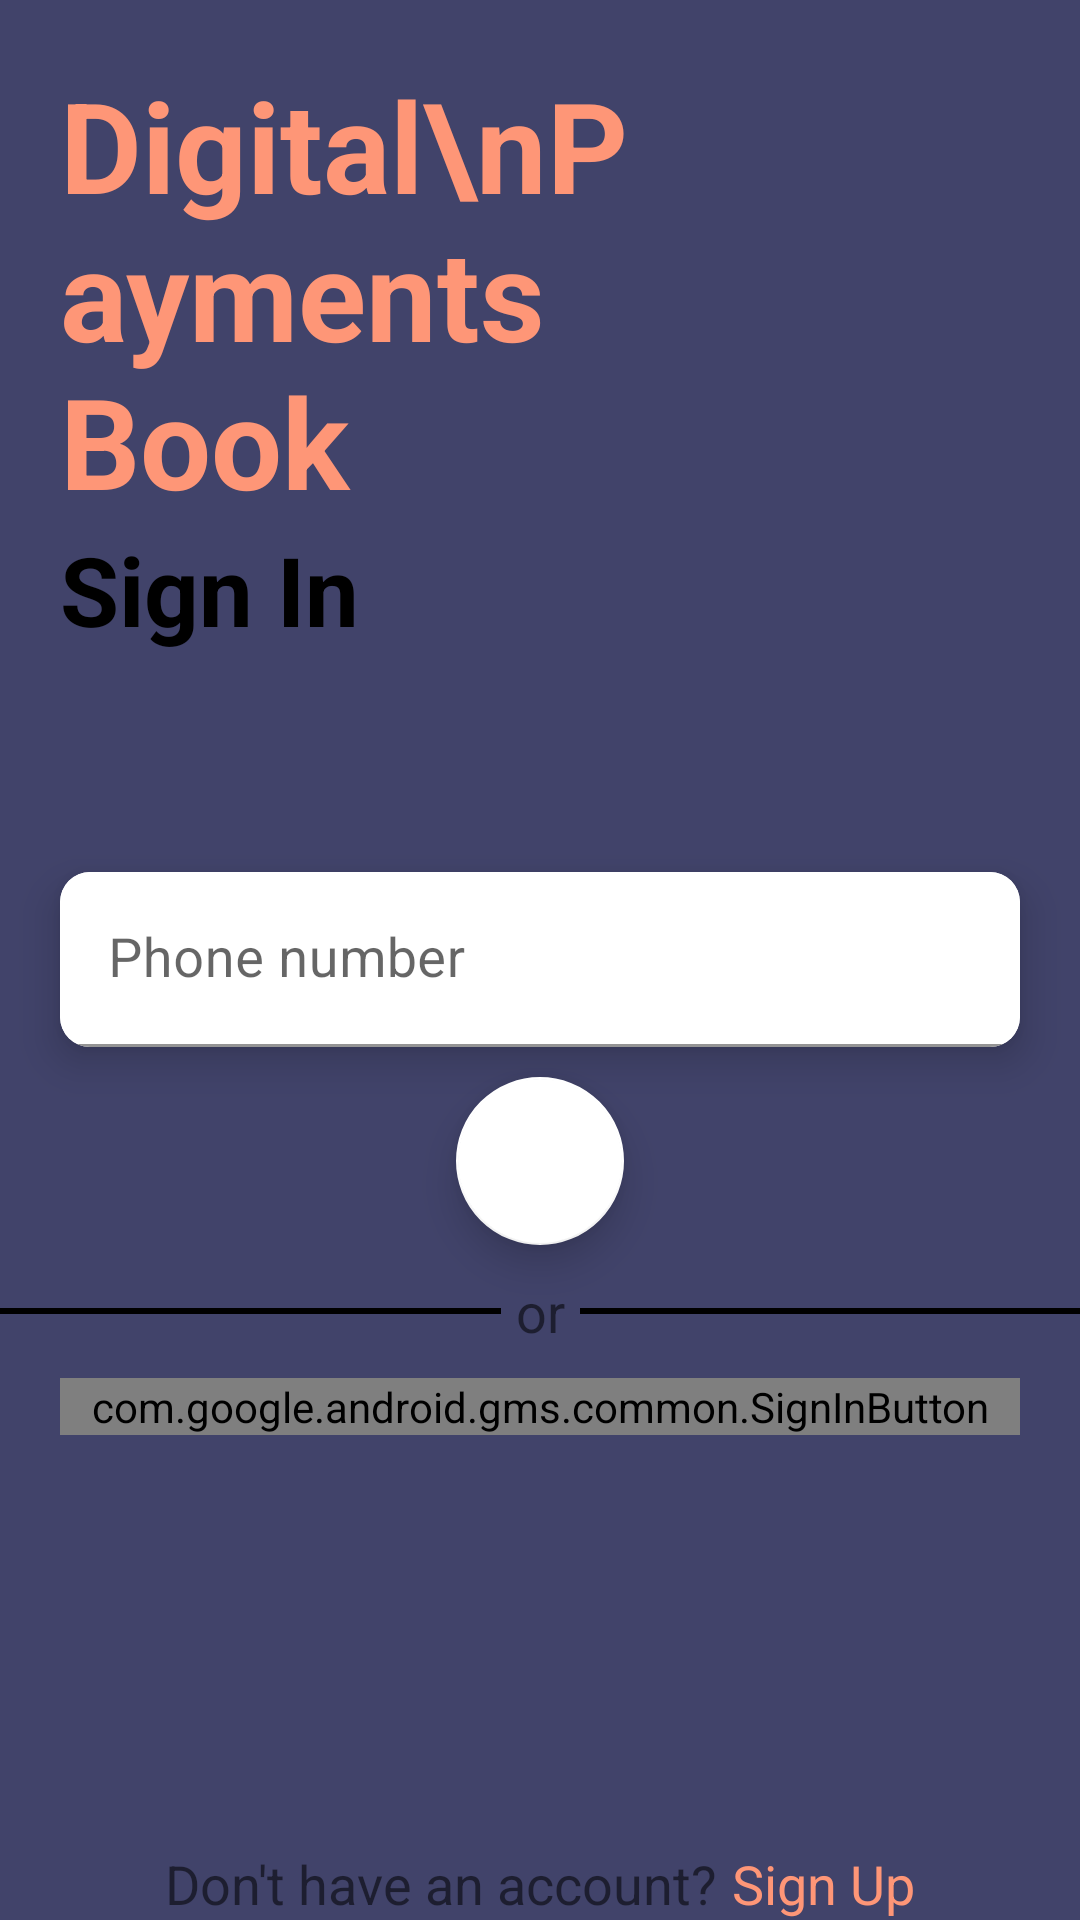

This screen was rendered from an Android layout file. Write that file and the resources it references.
<!-- AndroidManifest.xml: application theme AppTheme -->
<!-- res/layout/activity_sign_in.xml -->
<?xml version="1.0" encoding="utf-8"?>
<RelativeLayout xmlns:android="http://schemas.android.com/apk/res/android"
    xmlns:app="http://schemas.android.com/apk/res-auto"
    xmlns:tools="http://schemas.android.com/tools"
    android:layout_width="match_parent"
    android:layout_height="match_parent"
    android:background="@color/colorPrimaryDark"
    tools:context=".ui.activity.SignUpActivity">

    <RelativeLayout
        android:id="@+id/otpRelative"
        android:layout_width="match_parent"
        android:layout_height="match_parent"
        android:visibility="gone">

        <TextView
            android:id="@+id/t1"
            android:layout_width="wrap_content"
            android:layout_height="wrap_content"
            android:layout_alignParentTop="true"
            android:layout_marginStart="20dp"
            android:layout_marginTop="20dp"
            android:text="Verify"
            android:textColor="@color/colorSecondary"
            android:textSize="42sp"
            android:textStyle="bold" />

        <TextView
            android:id="@+id/t2"
            android:layout_width="wrap_content"
            android:layout_height="wrap_content"
            android:layout_below="@id/t1"
            android:layout_marginStart="20dp"
            android:text="your phone number"
            android:textColor="@color/black"
            android:textSize="32sp"
            android:textStyle="bold" />

        <TextView
            android:id="@+id/t33"
            android:layout_width="wrap_content"
            android:layout_height="wrap_content"
            android:layout_below="@id/t2"
            android:layout_marginStart="20dp"
            android:layout_marginEnd="20dp"
            android:text="We have sent an OTP"
            android:textSize="18sp" />

        <com.google.android.material.card.MaterialCardView
            android:id="@+id/otpCard"
            android:layout_width="match_parent"
            android:layout_height="wrap_content"
            android:layout_centerInParent="true"
            android:layout_marginStart="20dp"
            android:layout_marginEnd="20dp"
            android:layout_marginBottom="5dp"
            app:cardCornerRadius="10dp"
            app:cardElevation="8dp">

            <com.google.android.material.textfield.TextInputLayout
                android:id="@+id/TextFieldOtp"
                style="@style/Widget.MaterialComponents.TextInputLayout.FilledBox"
                android:layout_width="match_parent"
                android:layout_height="wrap_content"
                android:nextFocusDown="@id/verifyBtn"
                app:boxBackgroundColor="@color/white"
                app:boxStrokeColor="@color/colorPrimaryDark"
                app:counterMaxLength="6"
                app:hintTextColor="@color/colorPrimaryDark"
                app:prefixTextAppearance="@style/CustomPrefixStyle">

                <com.google.android.material.textfield.TextInputEditText
                    android:id="@+id/editTextOtp"
                    android:layout_width="match_parent"
                    android:layout_height="wrap_content"
                    android:hint="Enter the OTP"
                    android:inputType="phone"
                    android:lines="1"
                    android:maxLength="6"
                    android:maxLines="1"
                    android:textSize="18sp" />
            </com.google.android.material.textfield.TextInputLayout>


        </com.google.android.material.card.MaterialCardView>

        <TextView
            android:id="@+id/t44"
            android:layout_width="wrap_content"
            android:layout_height="wrap_content"
            android:layout_below="@id/otpCard"
            android:layout_marginStart="25dp"
            android:layout_marginEnd="25dp"
            android:text="Auto verifying..."
            android:textColor="@color/colorSecondary"
            android:textSize="15sp" />

        <TextView
            android:id="@+id/resendOTP"
            android:layout_width="wrap_content"
            android:layout_height="wrap_content"
            android:layout_below="@id/otpCard"
            android:layout_alignParentEnd="true"
            android:layout_marginStart="25dp"
            android:layout_marginEnd="25dp"
            android:text="Resend OTP in "
            android:textSize="15sp" />

        <com.google.android.material.floatingactionbutton.FloatingActionButton
            android:id="@+id/verifyBtn"
            android:layout_width="wrap_content"
            android:layout_height="wrap_content"
            android:layout_below="@id/t44"
            android:layout_centerHorizontal="true"
            android:layout_margin="10dp"
            android:src="@drawable/ic_baseline_arrow_forward_24"
            app:backgroundTint="@color/white"
            app:elevation="8dp" />
    </RelativeLayout>


    <RelativeLayout
        android:id="@+id/loginRelative"
        android:layout_width="match_parent"
        android:layout_height="match_parent"
        android:visibility="visible">

        <TextView
            android:id="@+id/t11"
            android:layout_width="wrap_content"
            android:layout_height="wrap_content"
            android:layout_alignParentTop="true"
            android:layout_marginStart="20dp"
            android:layout_marginTop="20dp"
            android:text="Digital\nPayments Book"
            android:textColor="@color/colorSecondary"
            android:textSize="42sp"
            android:textStyle="bold" />

        <TextView
            android:id="@+id/t22"
            android:layout_width="wrap_content"
            android:layout_height="wrap_content"
            android:layout_below="@id/t11"
            android:layout_marginStart="20dp"
            android:text="Sign In"
            android:textColor="@color/black"
            android:textSize="32sp"
            android:textStyle="bold" />


        <com.google.android.material.card.MaterialCardView
            android:id="@+id/phoneCard"
            android:layout_width="match_parent"
            android:layout_height="wrap_content"
            android:layout_centerInParent="true"
            android:layout_marginHorizontal="20dp"
            app:cardCornerRadius="10dp"
            app:cardElevation="8dp">

            <com.google.android.material.textfield.TextInputLayout
                android:id="@+id/TextFieldPhone"
                style="@style/Widget.MaterialComponents.TextInputLayout.FilledBox"
                android:layout_width="match_parent"
                android:layout_height="wrap_content"
                android:nextFocusDown="@id/nextBtn"
                app:boxBackgroundColor="@color/white"
                app:boxStrokeColor="@color/colorPrimaryDark"
                app:counterMaxLength="10"
                app:hintTextColor="@color/colorPrimaryDark"
                app:prefixText="+91"
                app:prefixTextAppearance="@style/CustomPrefixStyle">

                <com.google.android.material.textfield.TextInputEditText
                    android:id="@+id/editTextPhone"
                    android:layout_width="match_parent"
                    android:layout_height="wrap_content"
                    android:hint="Phone number"
                    android:inputType="phone"
                    android:lines="1"
                    android:maxLength="10"
                    android:maxLines="1"
                    android:textSize="18sp" />
            </com.google.android.material.textfield.TextInputLayout>


        </com.google.android.material.card.MaterialCardView>

        <com.google.android.material.floatingactionbutton.FloatingActionButton
            android:id="@+id/nextBtn"
            android:layout_width="wrap_content"
            android:layout_height="wrap_content"
            android:layout_below="@id/phoneCard"
            android:layout_centerHorizontal="true"
            android:layout_margin="10dp"
            android:src="@drawable/ic_baseline_arrow_forward_24"
            app:backgroundTint="@color/white"
            app:elevation="8dp" />

        <LinearLayout
            android:id="@+id/linear"
            android:layout_width="match_parent"
            android:layout_height="wrap_content"
            android:layout_below="@id/nextBtn">

            <View
                android:layout_width="wrap_content"
                android:layout_height="2dp"
                android:layout_gravity="center_vertical"
                android:layout_weight="1"
                android:background="@color/black" />

            <TextView
                android:id="@+id/t4"
                android:layout_width="wrap_content"
                android:layout_height="wrap_content"
                android:layout_marginHorizontal="5dp"
                android:text="or"
                android:textSize="18sp" />

            <View
                android:layout_width="wrap_content"
                android:layout_height="2dp"
                android:layout_gravity="center_vertical"
                android:layout_weight="1"
                android:background="@color/black" />
        </LinearLayout>

        <com.google.android.gms.common.SignInButton
            android:id="@+id/signin"
            android:layout_width="match_parent"
            android:layout_height="wrap_content"
            android:layout_below="@id/linear"
            android:layout_marginHorizontal="20dp"
            android:layout_marginTop="10dp"
            android:text="Sign in"
            android:textColor="@color/colorSecondary"
            android:textSize="18sp"
            app:buttonSize="wide" />

        <LinearLayout
            android:layout_width="wrap_content"
            android:layout_height="wrap_content"
            android:layout_alignParentBottom="true"
            android:layout_centerHorizontal="true"
            android:orientation="horizontal">

            <TextView
                android:layout_width="wrap_content"
                android:layout_height="wrap_content"
                android:layout_marginStart="20dp"
                android:layout_marginEnd="5dp"
                android:text="Don't have an account?"
                android:textSize="18sp" />

            <TextView
                android:id="@+id/signup"
                android:layout_width="wrap_content"
                android:layout_height="wrap_content"
                android:layout_marginEnd="20dp"
                android:text="Sign Up"
                android:textColor="@color/colorSecondary"
                android:textSize="18sp" />
        </LinearLayout>
    </RelativeLayout>
</RelativeLayout>
<!-- resources referenced by this layout -->
<resources>
  <color name="black">#000000</color>
  <color name="colorPrimaryDark">#41436A</color>
  <color name="colorSecondary">#FE9677</color>
  <color name="white">#FFFFFF</color>
  <style name="AppTheme" parent="Theme.MaterialComponents.Light.NoActionBar">
          
          <item name="colorPrimary">@color/colorPrimary</item>
          <item name="colorPrimaryVariant">@color/colorPrimaryDark</item>
          <item name="colorOnPrimary">@color/colorPrimaryLight</item>
          
          <item name="colorSecondary">@color/colorSecondary</item>
          <item name="colorSecondaryVariant">@color/colorSecondaryDark</item>
          <item name="colorOnSecondary">@color/colorSecondaryDark</item>
          
          <item name="android:statusBarColor">@color/colorPrimaryDark</item>
          
          <item name="android:navigationBarColor">@color/colorPrimaryDark</item>
      </style>
  <color name="colorPrimary">#2A3950</color>
  <color name="colorPrimaryLight">#984063</color>
  <color name="colorSecondaryDark">#F64668</color>
</resources>
